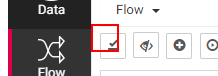
Task: Blank Project
Workflow: Save_PublishAndRunFlow

Step 1: Find Element 'BUTTON  saveapp' on the button 'saveapp' (chrome.exe)

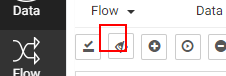
Step 2: Find Element 'BUTTON  validateapp' on the button 'validateapp' (chrome.exe)

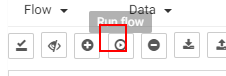
Step 3: Find Element 'BUTTON  runapp' on the button 'runapp' (chrome.exe)

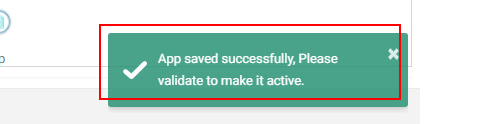
Step 4: Find Success/Error message on the element (chrome.exe)

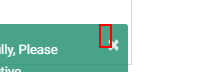
Step 5 [then]: click on the button (chrome.exe)

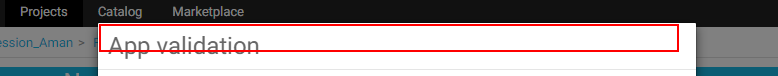
Step 6: Find Element 'H3' on 'App validation' (chrome.exe)

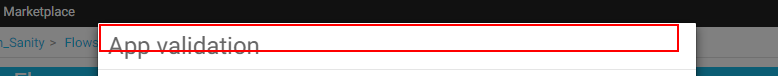
Step 7: get-attribute of the heading (chrome.exe)

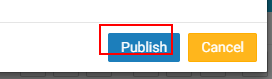
Step 8: Find Element 'BUTTON' on the button 'Publish' (chrome.exe)

Step 9: find the button 'Publish' (chrome.exe) (no picture)

Step 10: Find Element 'BUTTON' on the button 'Cancel' (chrome.exe) (no picture)

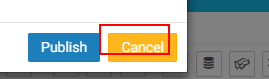
Step 11: find the button 'Cancel' (chrome.exe)

Step 12: click on the button 'Publish' (chrome.exe) (no picture)

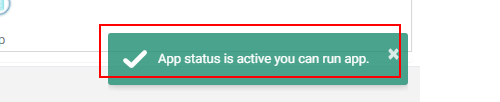
Step 13: get-text from the element (chrome.exe)

Step 14 [then]: click on the button (chrome.exe) (same screen as step 5)

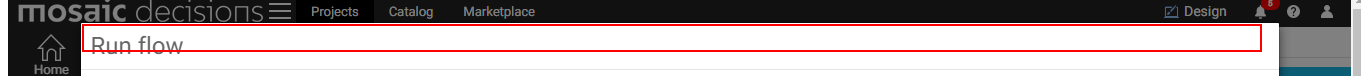
Step 15: Find Element 'H3' on the heading (chrome.exe)

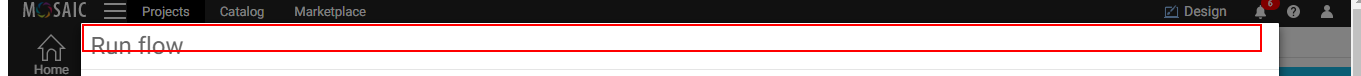
Step 16: get-attribute of the heading (chrome.exe)

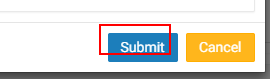
Step 17: Find UiElement_RunPopupSubmitButton on the button 'Submit' (chrome.exe)

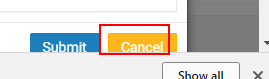
Step 18: find the button 'Cancel' (chrome.exe)

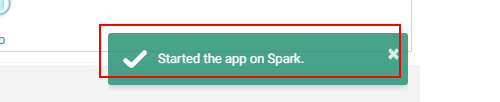
Step 19: get-text from the element (chrome.exe)

Step 20 [then]: click on the button (chrome.exe) (same screen as step 5)
